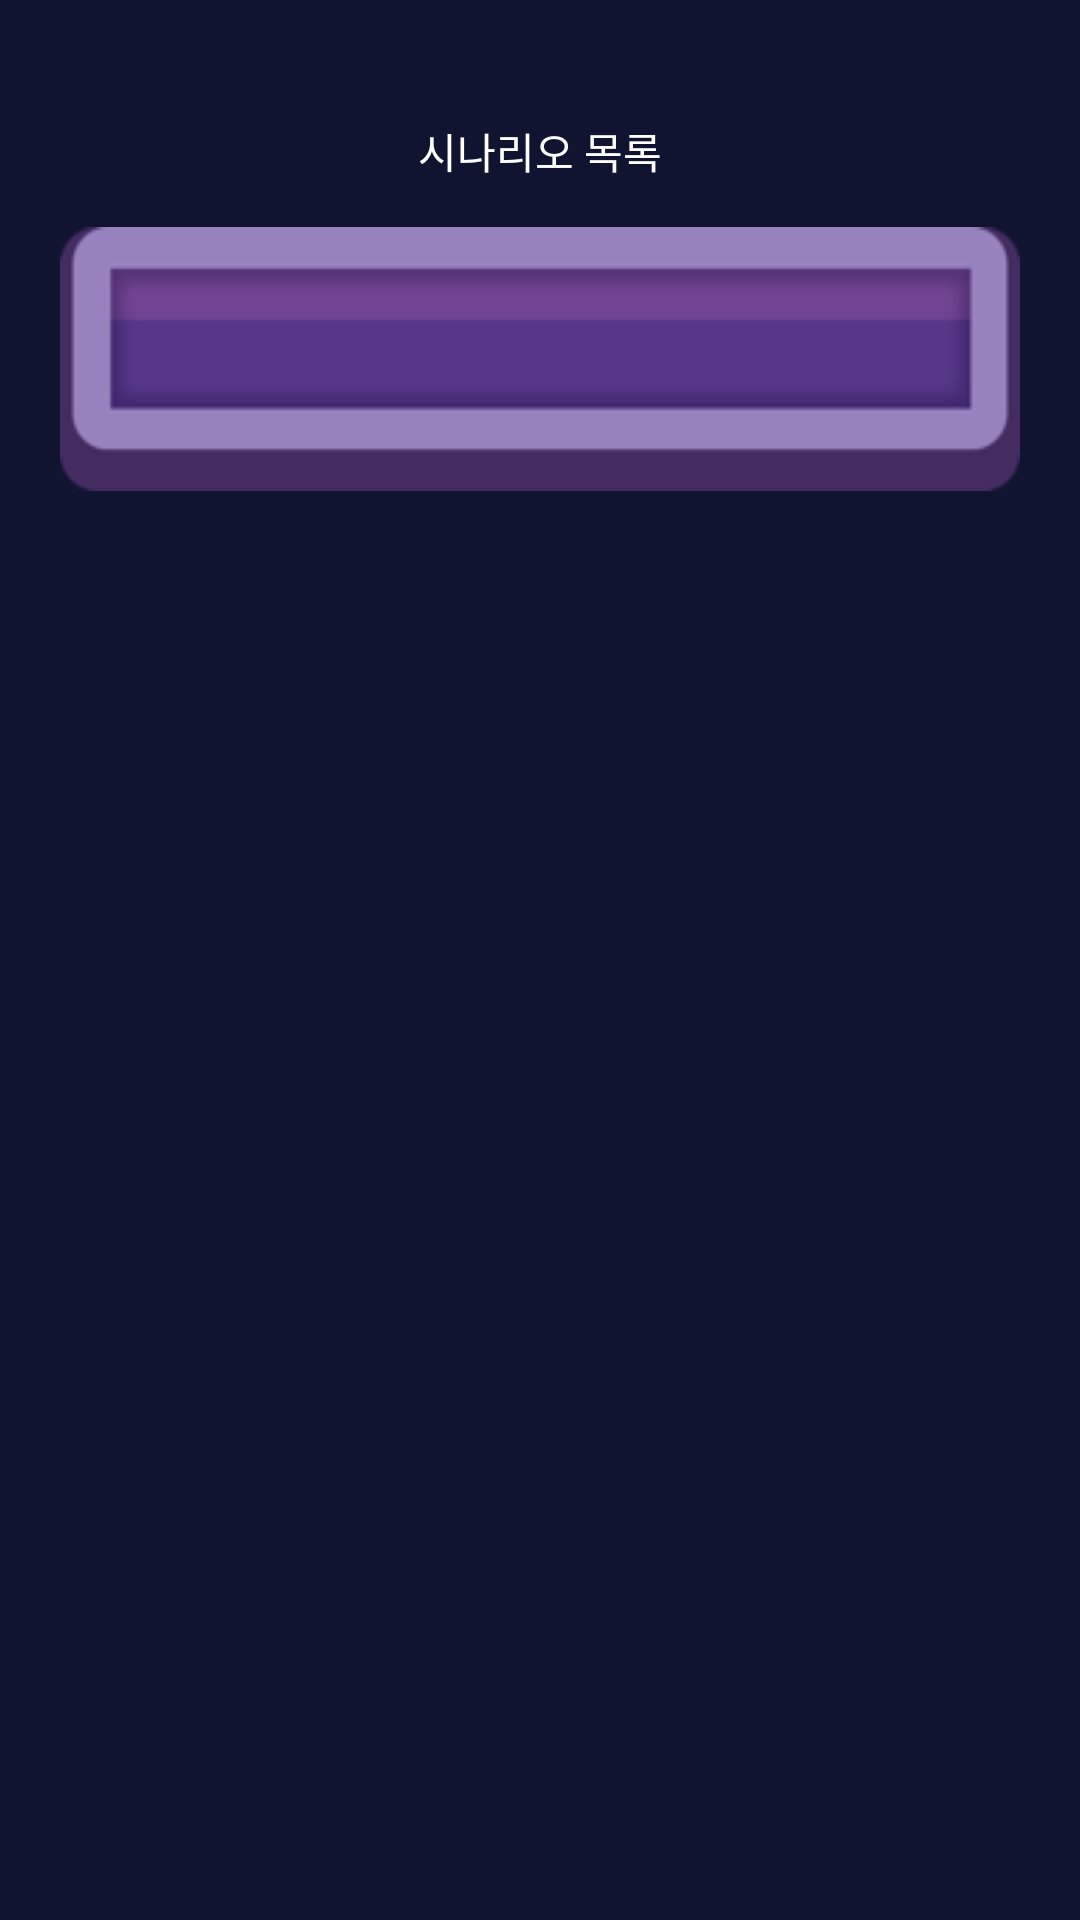

Produce the Android XML layout that renders to this screen, including the resource entries it uses.
<!-- AndroidManifest.xml: application theme AppTheme -->
<!-- res/layout/activity_main2.xml -->
<?xml version="1.0" encoding="utf-8"?>
<FrameLayout
    xmlns:android="http://schemas.android.com/apk/res/android"
    android:layout_width="match_parent"
    android:layout_height="match_parent"
    android:background="#111430">

    <LinearLayout
        android:layout_width="match_parent"
        android:layout_height="wrap_content"
        android:orientation="vertical">

        <ImageView
            android:id="@+id/main2_title_iv"
            android:layout_marginTop="30dp"
            android:layout_gravity="center_horizontal"
            android:layout_width="130dp"
            android:layout_height="wrap_content"/>

        <TextView
            android:layout_width="wrap_content"
            android:layout_height="wrap_content"
            android:layout_marginTop="10dp"
            android:layout_gravity="center_horizontal"
            android:textColor="#ffffff"
            android:text="시나리오 목록"/>

        
        <LinearLayout
            android:layout_marginTop="15dp"
            android:layout_width="wrap_content"
            android:layout_height="wrap_content"
            android:orientation="vertical"
            android:layout_gravity="center_horizontal">

            <ImageView
                android:background="@drawable/synopsis_top"
                android:layout_width="320dp"
                android:layout_height="wrap_content" />

            <ListView
                android:id="@+id/main2_listview"
                android:layout_width="320dp"
                android:layout_height="match_parent"
                android:background="@drawable/synopsis_mid"
                android:dividerHeight="0px"/>

            <ImageView
                android:background="@drawable/synopsis_bottom"
                android:layout_width="320dp"
                android:layout_height="wrap_content"/>
        </LinearLayout>
    </LinearLayout>


    <ImageView
        android:onClick="onClick_banner"
        android:layout_gravity="bottom"
        android:layout_width="match_parent"
        android:layout_height="wrap_content"
        android:id="@+id/main2_banner_iv"/>


</FrameLayout>
<!-- resources referenced by this layout -->
<resources>
  <!-- drawable synopsis_bottom: png bitmap (drawable, 3223 bytes) -->
  <!-- drawable synopsis_mid: png bitmap (drawable, 1856 bytes) -->
  <!-- drawable synopsis_top: png bitmap (drawable, 2847 bytes) -->
  <style name="AppTheme" parent="Theme.AppCompat.Light.DarkActionBar">
          
          <item name="colorPrimary">@color/colorPrimary</item>
          <item name="colorPrimaryDark">@color/colorPrimaryDark</item>
          <item name="colorAccent">#ffffff</item>
          <item name="actionMenuTextColor">#000000</item>
          <item name="windowNoTitle">true</item>
          
  
      </style>
  <color name="colorPrimary">#000</color>
  <color name="colorPrimaryDark">#000</color>
</resources>
